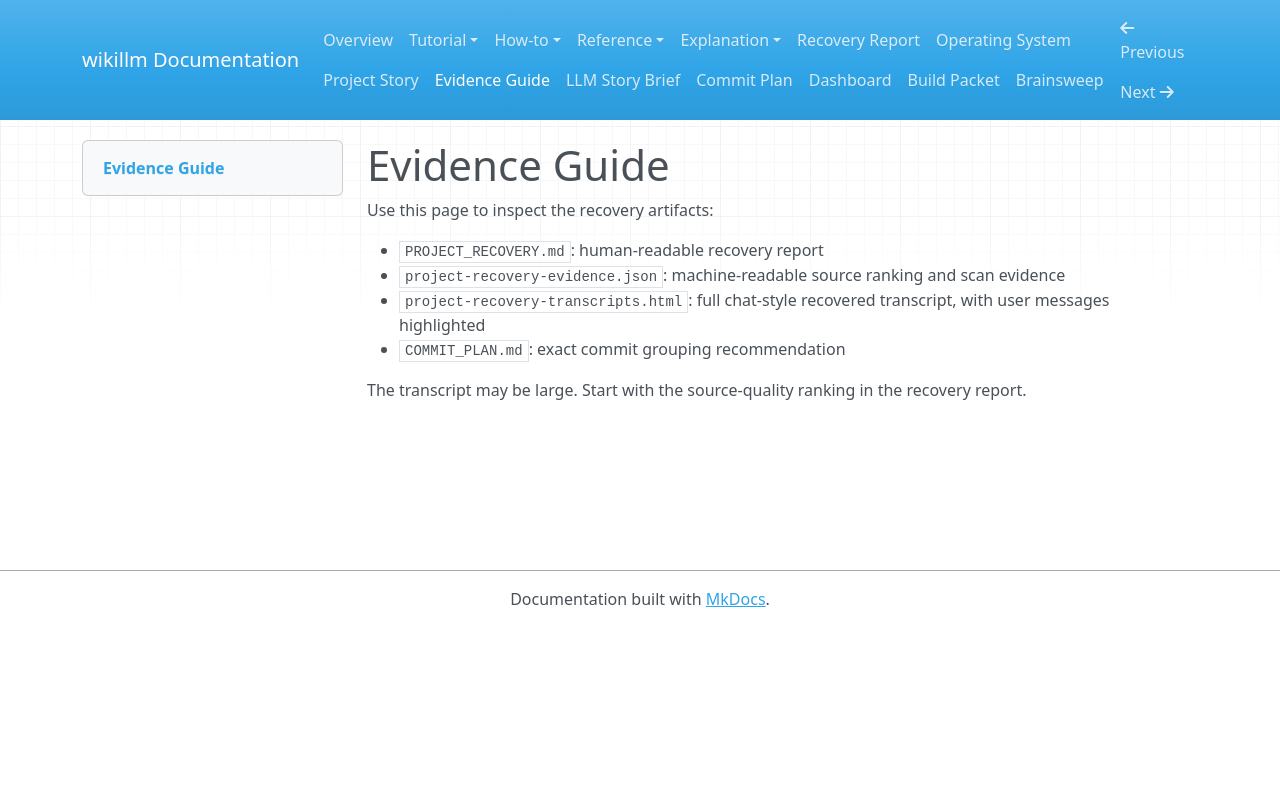

repository: hiwasham/hiwikillm · page: evidence/index.html · generator: mkdocs

# Evidence Guide

Use this page to inspect the recovery artifacts:

- `PROJECT_RECOVERY.md`: human-readable recovery report
- `project-recovery-evidence.json`: machine-readable source ranking and scan evidence
- `project-recovery-transcripts.html`: full chat-style recovered transcript, with user messages highlighted
- `COMMIT_PLAN.md`: exact commit grouping recommendation

The transcript may be large. Start with the source-quality ranking in the recovery report.
